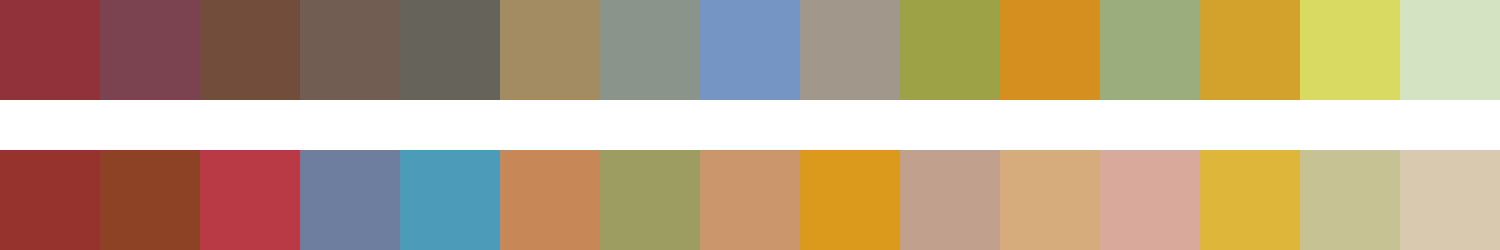

The file beside this chart, header and first rows:
#913139	#7b434f	#734d3c	#725d52	#65635a	#a48c62	#8a948a	#7596c4	#a1978a	#9ca245	#d58f1f	#9bad7c	#d2a22c	#d9da62	#d4e4c2
#96332d	#8d4225	#b93a44	#6d7e9f	#4c9cb9	#c88756	#9e9d61	#cc966d	#db9a1c	#c1a18e	#d7ac7d	#d9a99c	#deb63a	#c6c294	#d8c9af
